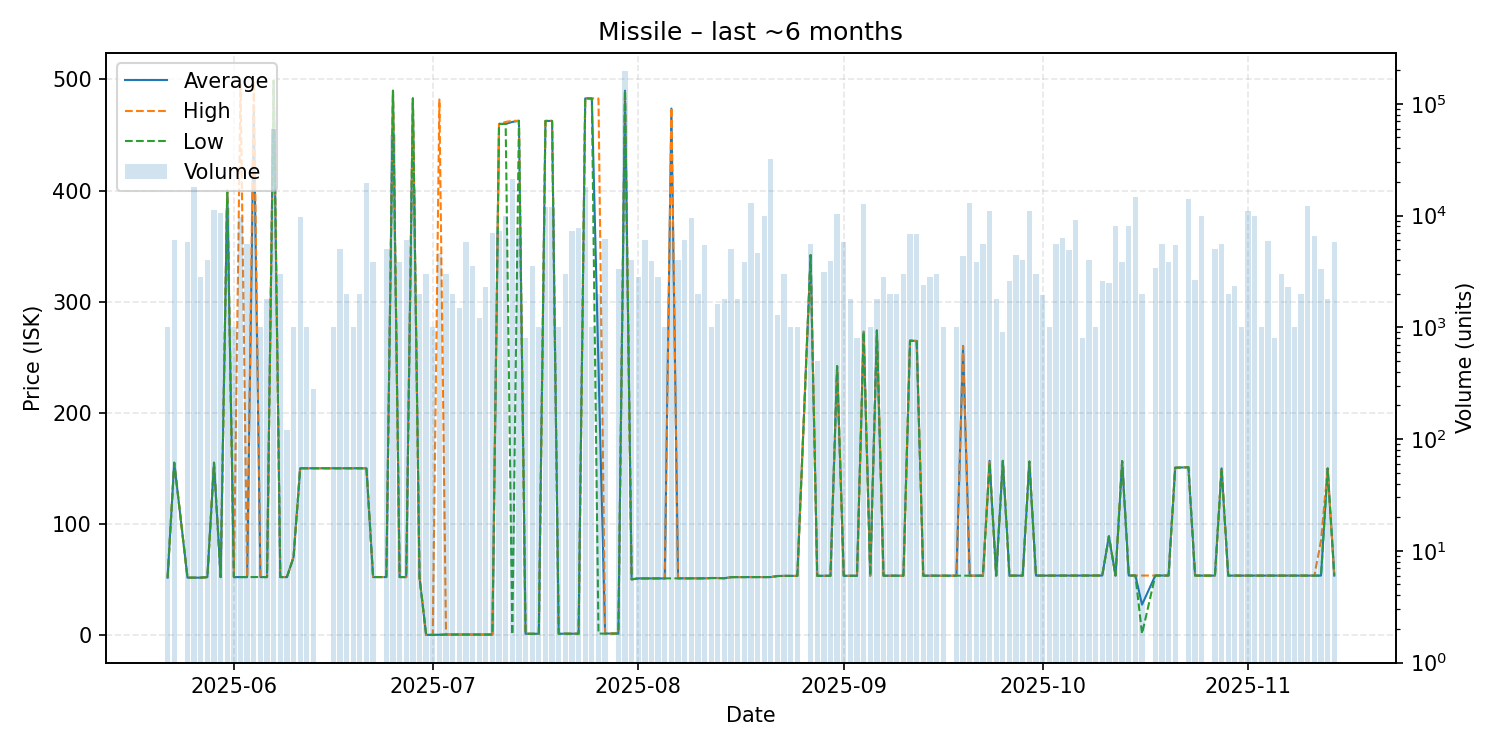

Source data for this figure (header and first rows):
date, average, highest, lowest, order_count, volume
2025-05-22, 51.51, 51.51, 51.51, 1, 1000
2025-05-23, 155.0, 155.0, 155.0, 3, 6000
2025-05-25, 51.52, 51.52, 51.52, 5, 5800
2025-05-26, 51.54, 51.54, 51.54, 6, 18000
2025-05-27, 51.54, 51.54, 51.54, 3, 2800
2025-05-28, 52.01, 52.01, 52.01, 1, 4000
2025-05-29, 155.0, 155.0, 155.0, 9, 11089
2025-05-30, 52.01, 52.01, 52.01, 5, 10621
2025-05-31, 400.0, 400.0, 400.0, 8, 11600
2025-06-01, 52.01, 52.01, 52.01, 1, 1000
2025-06-02, 52.06, 496.0, 52.06, 7, 9735
2025-06-03, 52.06, 52.06, 52.06, 1, 5600
2025-06-04, 471.4, 498.9, 52.06, 4, 10000
2025-06-05, 52.06, 52.06, 52.06, 1, 1000
2025-06-06, 52.06, 52.06, 52.06, 2, 1800
2025-06-07, 498.9, 498.9, 498.9, 8, 60000
2025-06-08, 52.08, 52.08, 52.08, 3, 3000
2025-06-09, 52.02, 52.02, 52.02, 3, 120
2025-06-10, 70.03, 70.03, 70.03, 1, 1000
2025-06-11, 150.0, 150.0, 150.0, 6, 9600
2025-06-12, 150.0, 150.0, 150.0, 1, 1000
2025-06-13, 150.0, 150.0, 150.0, 1, 280
2025-06-16, 150.0, 150.0, 150.0, 1, 1000
2025-06-17, 150.0, 150.0, 150.0, 3, 5000
2025-06-18, 150.0, 150.0, 150.0, 2, 2000
2025-06-19, 150.1, 150.1, 150.1, 1, 1000
2025-06-20, 150.0, 150.0, 150.0, 2, 2000
2025-06-21, 150.0, 150.0, 150.0, 4, 19720
2025-06-22, 52.07, 52.07, 52.07, 4, 3800
2025-06-24, 52.07, 52.07, 52.07, 5, 5000
2025-06-25, 489.9, 489.9, 489.9, 6, 52001
2025-06-26, 52.07, 52.07, 52.07, 5, 3800
2025-06-27, 52.07, 52.07, 52.07, 3, 6000
2025-06-28, 483.0, 483.0, 483.0, 6, 17291
2025-06-29, 52.02, 52.02, 52.02, 2, 2000
2025-06-30, 0.02, 0.02, 0.02, 5, 3000
2025-07-01, 0.02, 0.02, 0.02, 1, 1000
2025-07-02, 0.18, 482.0, 0.02, 6, 4600
2025-07-03, 0.33, 0.33, 0.33, 2, 3000
2025-07-04, 0.33, 0.33, 0.33, 2, 2000
2025-07-05, 0.33, 0.33, 0.33, 2, 1500
2025-07-06, 0.33, 0.33, 0.33, 4, 5761
2025-07-07, 0.33, 0.33, 0.33, 4, 3523
2025-07-08, 0.33, 0.33, 0.33, 2, 1200
2025-07-09, 0.33, 0.33, 0.33, 3, 2300
2025-07-10, 0.33, 0.33, 0.33, 6, 7000
2025-07-11, 460.0, 460.0, 460.0, 4, 7300
2025-07-12, 460.0, 461.8, 460.0, 7, 9855
2025-07-13, 461.8, 462.8, 0.33, 5, 21302
2025-07-14, 462.8, 462.8, 462.8, 3, 6490
2025-07-15, 1.0, 1.0, 1.0, 1, 800
2025-07-16, 1.0, 1.0, 1.0, 4, 3501
2025-07-17, 1.01, 1.01, 1.01, 1, 999
2025-07-18, 462.7, 462.7, 462.7, 3, 11800
2025-07-19, 462.7, 462.7, 462.7, 4, 11880
2025-07-20, 1.05, 1.05, 1.05, 1, 1000
2025-07-21, 1.06, 1.06, 1.06, 2, 3000
2025-07-22, 1.06, 1.06, 1.06, 5, 7300
2025-07-23, 1.08, 1.08, 1.08, 6, 7690
2025-07-24, 483.0, 483.0, 483.0, 7, 17968
... 107 more rows
